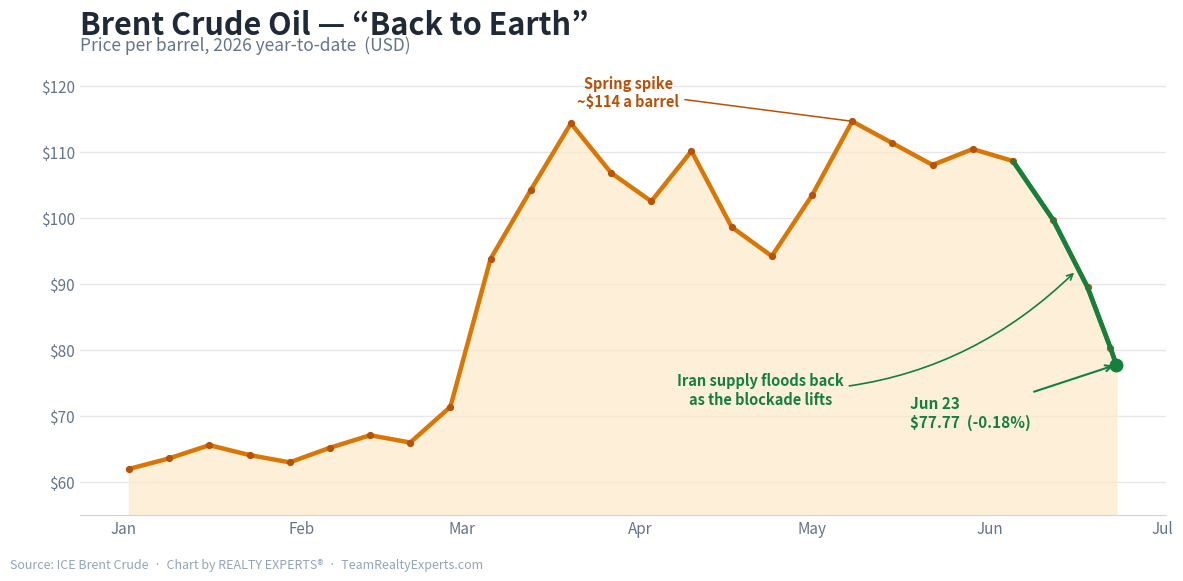

The script that saved this image:
#!/usr/bin/env python3
"""
make-brent-crude-chart.py  [out.png]

Creative REALTY EXPERTS recreation of the Market Briefs "Brent Crude Oil — 2026
Price Per Barrel, YTD" graphic for the 06/23/26 daily email.

This is OUR OWN chart, not the source image: a clean RE-branded amber theme on
white, the twin-peak spring run-up faithfully reproduced, the recent slide
highlighted, and a "today" marker at the real Brent print ($77.77, -0.18%).

Story (Market Briefs "🌎 Back to Earth." / "Fire Sale", 06/23/26): with the U.S.
blockade on Iran lifted, Iran is dumping crude at $2.50 to $5 a barrel below
Brent and supply is flooding back, so oil has tumbled off its spring highs near
$114 back toward the high $70s. Lower oil = cheaper gas and jet fuel and cooler
inflation.

matplotlib only. Run with python3.13 (the interpreter that has matplotlib here).
"""
import sys
from datetime import date
import matplotlib
matplotlib.use("Agg")
import matplotlib.pyplot as plt
import matplotlib.dates as mdates
from matplotlib.ticker import FuncFormatter

OUT = sys.argv[1] if len(sys.argv) > 1 else "brent-crude-back-to-earth-062326.png"

# (date, price USD/bbl) — weekly anchors that recreate the source's YTD shape:
# low-$60s January, a steep late-Feb run-up, a twin spring peak near $114 with an
# April trough between them, then a long slide into late June, ending at $77.77.
SERIES = [
    (date(2026, 1, 2),  62.0),
    (date(2026, 1, 9),  63.6),
    (date(2026, 1, 16), 65.6),
    (date(2026, 1, 23), 64.1),
    (date(2026, 1, 30), 63.0),
    (date(2026, 2, 6),  65.2),
    (date(2026, 2, 13), 67.1),
    (date(2026, 2, 20), 66.0),
    (date(2026, 2, 27), 71.4),
    (date(2026, 3, 6),  93.8),
    (date(2026, 3, 13), 104.2),
    (date(2026, 3, 20), 114.3),   # first spring peak
    (date(2026, 3, 27), 106.8),
    (date(2026, 4, 3),  102.5),
    (date(2026, 4, 10), 110.1),
    (date(2026, 4, 17), 98.6),
    (date(2026, 4, 24), 94.2),    # trough between the peaks
    (date(2026, 5, 1),  103.4),
    (date(2026, 5, 8),  114.6),   # second spring peak
    (date(2026, 5, 15), 111.3),
    (date(2026, 5, 22), 108.0),
    (date(2026, 5, 29), 110.4),
    (date(2026, 6, 5),  108.6),
    (date(2026, 6, 12), 99.7),
    (date(2026, 6, 18), 89.5),
    (date(2026, 6, 22), 80.3),
    (date(2026, 6, 23), 77.77),   # today (real Brent print, -0.18%)
]

xs = [d for d, _ in SERIES]
ys = [p for _, p in SERIES]

AMBER    = "#d97706"   # main line (crude / amber)
AMBER_DK = "#b45309"   # markers
AMBER_FL = "#fde9c8"   # area fill
GREEN    = "#15803d"   # the "easing" slide — lower oil is consumer-friendly
INK      = "#1f2937"
MUTED    = "#64748b"

fig, ax = plt.subplots(figsize=(12, 6))
fig.patch.set_facecolor("white")
ax.set_facecolor("white")

# area + line
ax.fill_between(xs, ys, 55, color=AMBER_FL, alpha=0.7, zorder=1)
ax.plot(xs, ys, color=AMBER, linewidth=3.2, zorder=3, solid_capstyle="round")
ax.plot(xs, ys, marker="o", linestyle="none", color=AMBER_DK, markersize=4.2, zorder=4)

# highlight the recent slide (Jun 5 -> today) in green = relief at the pump
tail = SERIES[-5:]
ax.plot([d for d, _ in tail], [p for _, p in tail], color=GREEN,
        linewidth=3.4, zorder=5, solid_capstyle="round")

# today marker + label
ax.plot([xs[-1]], [ys[-1]], marker="o", color=GREEN, markersize=9, zorder=6)
ax.annotate("Jun 23\n$77.77  (-0.18%)",
            xy=(xs[-1], ys[-1]), xytext=(date(2026, 5, 18), 70.5),
            fontsize=11, fontweight="bold", color=GREEN, ha="left", va="center",
            arrowprops=dict(arrowstyle="->", color=GREEN, lw=1.5))

# spring-peak callout
ax.annotate("Spring spike\n~$114 a barrel",
            xy=(date(2026, 5, 8), 114.6), xytext=(date(2026, 3, 30), 119.0),
            fontsize=10.5, fontweight="bold", color=AMBER_DK, ha="center", va="center",
            arrowprops=dict(arrowstyle="-", color=AMBER_DK, lw=1.1))

# driver callout on the slide
ax.annotate("Iran supply floods back\nas the blockade lifts",
            xy=(date(2026, 6, 16), 92.0), xytext=(date(2026, 4, 22), 74.0),
            fontsize=10.5, color=GREEN, ha="center", va="center", fontweight="bold",
            arrowprops=dict(arrowstyle="->", color=GREEN, lw=1.2,
                            connectionstyle="arc3,rad=0.22"))

# titles
ax.set_title("Brent Crude Oil — “Back to Earth”", fontsize=22, fontweight="bold",
             color=INK, loc="left", pad=18)
ax.text(0.0, 1.02, "Price per barrel, 2026 year-to-date  (USD)",
        transform=ax.transAxes, fontsize=12.5, color=MUTED, ha="left")

# axes cosmetics
ax.yaxis.set_major_formatter(FuncFormatter(lambda v, _: f"${v:,.0f}"))
ax.set_ylim(55, 124)
ax.xaxis.set_major_locator(mdates.MonthLocator())
ax.xaxis.set_major_formatter(mdates.DateFormatter("%b"))
ax.tick_params(axis="both", labelsize=11, colors=MUTED, length=0)
ax.grid(axis="y", color="#e5e7eb", linewidth=1.0)
ax.set_axisbelow(True)
for s in ("top", "right", "left"):
    ax.spines[s].set_visible(False)
ax.spines["bottom"].set_color("#cbd5e1")

# source + branding footer
fig.text(0.012, 0.012,
         "Source: ICE Brent Crude  ·  Chart by REALTY EXPERTS®  ·  TeamRealtyExperts.com",
         fontsize=9, color="#94a3b8", ha="left")

fig.subplots_adjust(left=0.07, right=0.975, top=0.86, bottom=0.10)
fig.savefig(OUT, dpi=150, facecolor="white")
plt.close(fig)
print("wrote", OUT)
